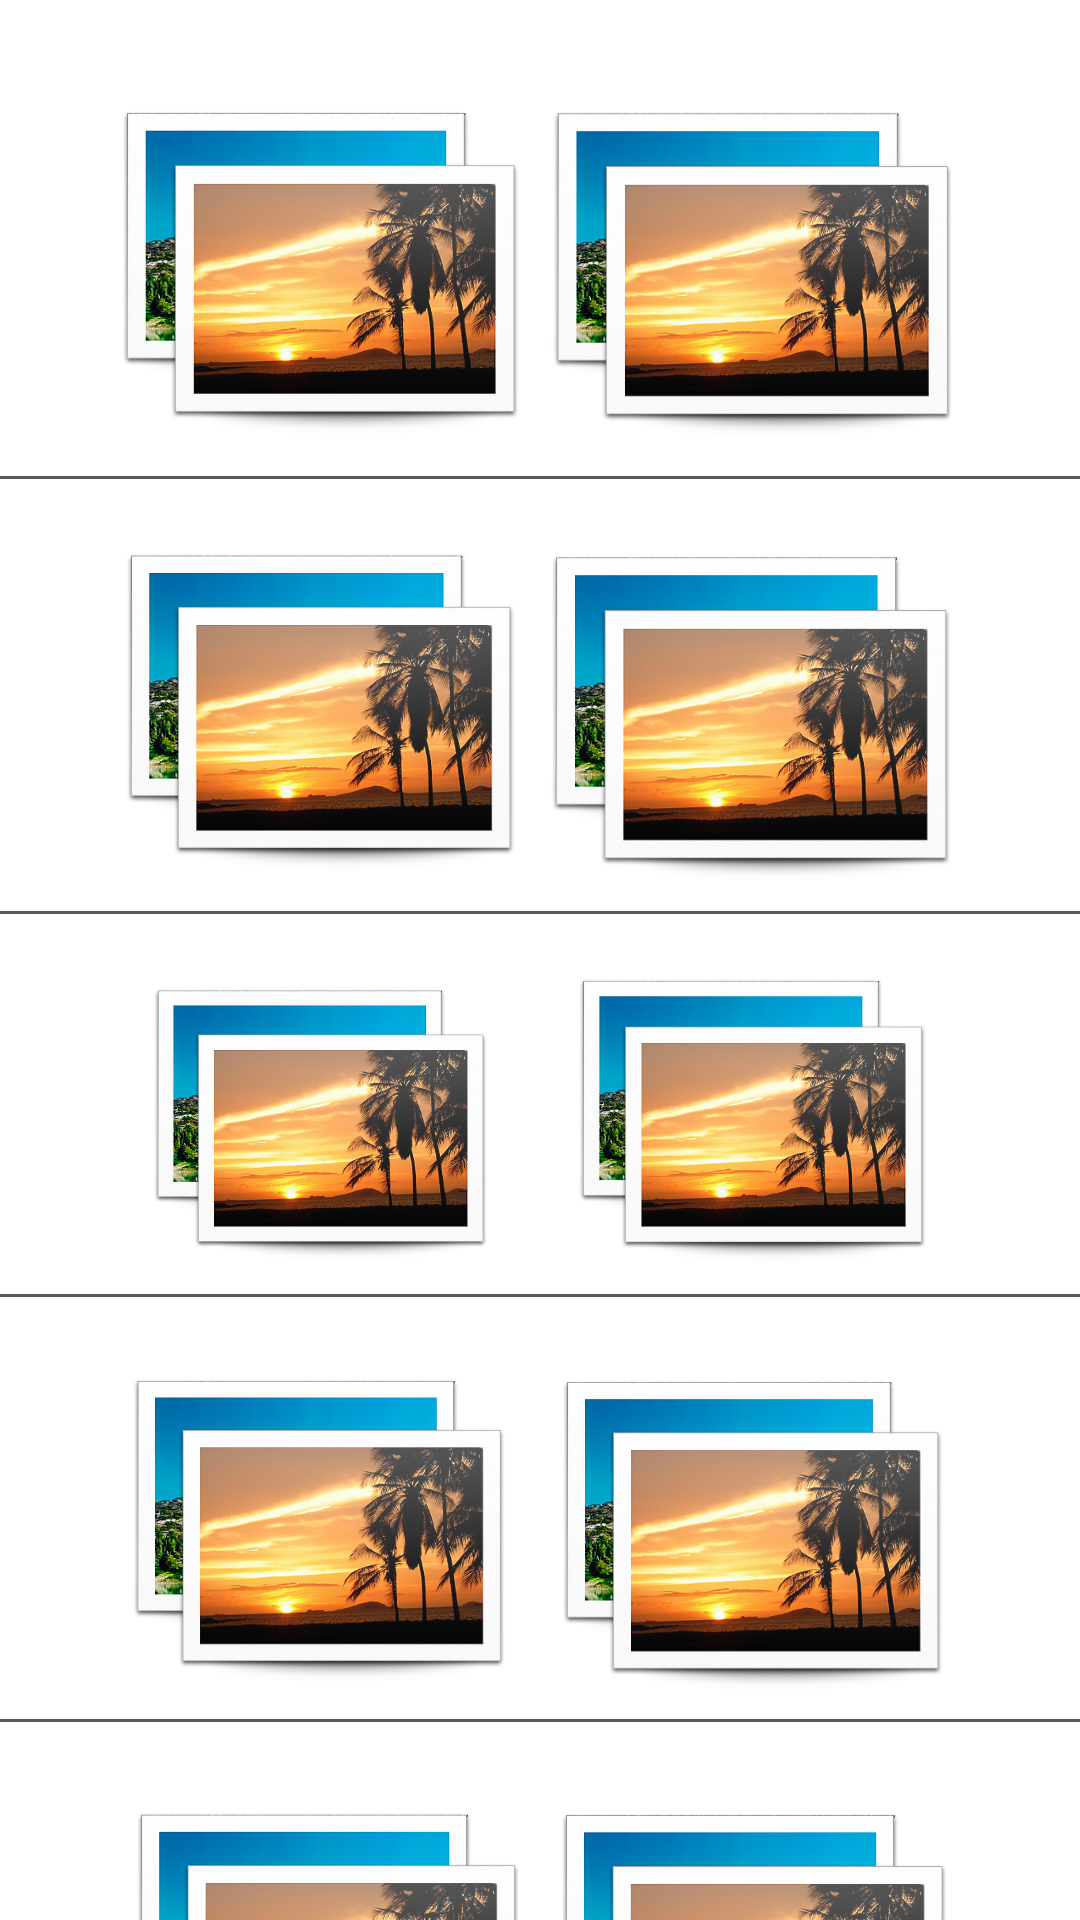

Reconstruct the res/layout file that produces this screen, plus the resources it refers to.
<!-- AndroidManifest.xml: application theme AppTheme -->
<!-- res/layout/fragment_add_edit.xml -->
<?xml version="1.0" encoding="utf-8"?>
<androidx.core.widget.NestedScrollView xmlns:android="http://schemas.android.com/apk/res/android"
    xmlns:app="http://schemas.android.com/apk/res-auto"
    android:layout_width="match_parent"
    android:layout_height="match_parent"
    android:background="@color/colorWhite">

    <androidx.constraintlayout.widget.ConstraintLayout
        android:layout_width="match_parent"
        android:layout_height="wrap_content">

        <TextView
            android:id="@+id/textView4"
            android:layout_width="match_parent"
            android:layout_height="1dp"
            android:layout_marginTop="70dp"
            android:background="@color/colorBlackTransparent"
            app:layout_constraintBottom_toBottomOf="parent"
            app:layout_constraintEnd_toEndOf="parent"
            app:layout_constraintHorizontal_bias="1.0"
            app:layout_constraintStart_toStartOf="parent"
            app:layout_constraintTop_toTopOf="parent"
            app:layout_constraintVertical_bias="0.752" />

        <ImageView
            android:id="@+id/imageView6"
            android:layout_width="187dp"
            android:layout_height="145dp"
            android:layout_marginTop="16dp"
            android:layout_marginEnd="16dp"
            app:layout_constraintEnd_toEndOf="parent"
            app:layout_constraintTop_toTopOf="parent"
            app:srcCompat="@drawable/photos"
            android:contentDescription="@string/todo" />

        <ImageView
            android:id="@+id/imageView7"
            android:layout_width="186dp"
            android:layout_height="140dp"
            android:layout_marginTop="584dp"
            android:layout_marginEnd="16dp"
            app:layout_constraintEnd_toEndOf="parent"
            app:layout_constraintTop_toTopOf="parent"
            android:contentDescription="@string/todo"
            app:srcCompat="@drawable/photos" />

        <ImageView
            android:id="@+id/imageView8"
            android:layout_width="187dp"
            android:layout_height="138dp"
            android:layout_marginTop="440dp"
            android:layout_marginEnd="16dp"
            app:layout_constraintEnd_toEndOf="parent"
            app:layout_constraintTop_toTopOf="parent"
            android:contentDescription="@string/todo"
            app:srcCompat="@drawable/photos" />

        <ImageView
            android:id="@+id/imageView9"
            android:layout_width="188dp"
            android:layout_height="145dp"
            android:layout_marginTop="164dp"
            android:layout_marginEnd="16dp"
            app:layout_constraintEnd_toEndOf="parent"
            app:layout_constraintTop_toTopOf="parent"
            android:contentDescription="@string/todo"
            app:srcCompat="@drawable/photos" />

        <ImageView
            android:id="@+id/imageView2"
            android:layout_width="187dp"
            android:layout_height="126dp"
            android:layout_marginTop="308dp"
            android:layout_marginEnd="16dp"
            app:layout_constraintEnd_toEndOf="parent"
            app:layout_constraintTop_toTopOf="parent"
            android:contentDescription="@string/todo"
            app:srcCompat="@drawable/photos" />

        <ImageView
            android:id="@+id/imageView3"
            android:layout_width="189dp"
            android:layout_height="144dp"
            android:layout_marginStart="12dp"
            android:layout_marginTop="16dp"
            app:layout_constraintStart_toStartOf="parent"
            app:layout_constraintTop_toTopOf="parent"
            android:contentDescription="@string/todo"
            app:srcCompat="@drawable/photos" />

        <ImageView
            android:id="@+id/imageView4"
            android:layout_width="188dp"
            android:layout_height="135dp"
            android:layout_marginStart="12dp"
            android:layout_marginTop="440dp"
            app:layout_constraintStart_toStartOf="parent"
            app:layout_constraintTop_toTopOf="parent"
            android:contentDescription="@string/todo"
            app:srcCompat="@drawable/photos" />

        <ImageView
            android:id="@+id/imageView10"
            android:layout_width="186dp"
            android:layout_height="139dp"
            android:layout_marginStart="16dp"
            android:layout_marginTop="584dp"
            app:layout_constraintStart_toStartOf="parent"
            app:layout_constraintTop_toTopOf="parent"
            android:contentDescription="@string/todo"
            app:srcCompat="@drawable/photos" />

        <TextView
            android:id="@+id/textView6"
            android:layout_width="match_parent"
            android:layout_height="1dp"
            android:layout_marginTop="70dp"
            android:background="@color/colorBlackTransparent"
            app:layout_constraintBottom_toBottomOf="parent"
            app:layout_constraintEnd_toEndOf="parent"
            app:layout_constraintHorizontal_bias="0.0"
            app:layout_constraintStart_toStartOf="parent"
            app:layout_constraintTop_toTopOf="parent"
            android:contentDescription="@string/todo"
            app:layout_constraintVertical_bias="0.974" />

        <ImageView
            android:id="@+id/imageView5"
            android:layout_width="189dp"
            android:layout_height="121dp"
            android:layout_marginStart="12dp"
            android:layout_marginTop="312dp"
            app:layout_constraintStart_toStartOf="parent"
            app:layout_constraintTop_toTopOf="parent"
            android:contentDescription="@string/todo"
            app:srcCompat="@drawable/photos" />

        <ImageView
            android:id="@+id/imageView"
            android:layout_width="189dp"
            android:layout_height="141dp"
            android:layout_marginStart="12dp"
            android:layout_marginTop="164dp"
            app:layout_constraintStart_toStartOf="parent"
            app:layout_constraintTop_toTopOf="parent"
            android:contentDescription="@string/todo"
            app:srcCompat="@drawable/photos" />

        <TextView
            android:id="@+id/textView1"
            android:layout_width="match_parent"
            android:layout_height="1dp"
            android:layout_marginBottom="180dp"
            android:background="@color/colorBlackTransparent"
            app:layout_constraintBottom_toBottomOf="parent"
            app:layout_constraintEnd_toEndOf="parent"
            app:layout_constraintHorizontal_bias="0.0"
            app:layout_constraintStart_toStartOf="parent"
            app:layout_constraintTop_toTopOf="parent"
            app:layout_constraintVertical_bias="0.543" />

        <TextView
            android:id="@+id/textView2"
            android:layout_width="match_parent"
            android:layout_height="1dp"
            android:layout_marginBottom="480dp"
            android:background="@color/colorBlackTransparent"
            app:layout_constraintBottom_toBottomOf="parent"
            app:layout_constraintEnd_toEndOf="parent"
            app:layout_constraintHorizontal_bias="0.0"
            app:layout_constraintStart_toStartOf="parent"
            app:layout_constraintTop_toTopOf="parent"
            app:layout_constraintVertical_bias="0.612" />


        <TextView
            android:id="@+id/textView3"
            android:layout_width="match_parent"
            android:layout_height="1dp"
            android:layout_marginTop="70dp"
            android:background="@color/colorBlackTransparent"
            app:layout_constraintBottom_toBottomOf="parent"
            app:layout_constraintEnd_toEndOf="parent"
            app:layout_constraintHorizontal_bias="0.0"
            app:layout_constraintStart_toStartOf="parent"
            app:layout_constraintTop_toTopOf="parent"
            app:layout_constraintVertical_bias="0.54" />

        <TextView
            android:id="@+id/textView5"
            android:layout_width="1dp"
            android:layout_height="740dp"
            android:layout_marginStart="204dp"
            android:layout_marginEnd="205dp"
            android:background="@color/colorBlackTransparent"
            app:layout_constraintBottom_toBottomOf="parent"
            app:layout_constraintEnd_toEndOf="parent"
            app:layout_constraintStart_toStartOf="parent"
            app:layout_constraintTop_toTopOf="parent" />
    </androidx.constraintlayout.widget.ConstraintLayout>
</androidx.core.widget.NestedScrollView>
<!-- resources referenced by this layout -->
<resources>
  <color name="colorBlackTransparent">#5A5959</color>
  <color name="colorWhite">#ffffff</color>
  <!-- drawable photos: png bitmap (drawable, 236703 bytes) -->
  <string name="todo">TODO</string>
  <style name="AppTheme" parent="Theme.MaterialComponents.Light.NoActionBar">
          
          <item name="colorPrimary">@color/colorGREENR</item>
          <item name="colorPrimaryDark">@color/colorBlack</item>
          <item name="colorAccent">@color/colorAccent</item>
      </style>
  <color name="colorGREENR">#02685E</color>
  <color name="colorBlack">#000000</color>
  <color name="colorAccent">#03DAC5</color>
</resources>
